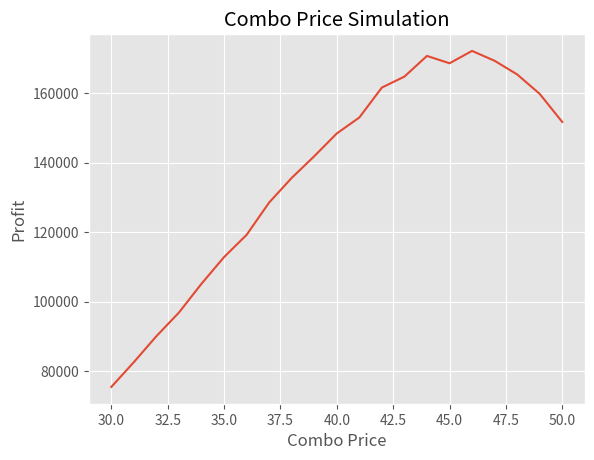

Recreate this plot in Python.
import numpy as np
import matplotlib.pyplot as plt

class customer():
    def __init__(self,num_of_ppl,s1=5,s2=5):
        self.nop = num_of_ppl
        self.res_p1 = np.random.normal(29.99,s1)
        self.res_p2 = np.random.normal(19.99,s2)
        
def simul(comboPrice,iter=10000,c1=12,c2=8,s1=5,s2=5):
    total_profit = 0
    for i in range(iter):
        cust=customer(2,s1,s2)
        if cust.res_p1 >= 29.99 and cust.res_p2 >= 19.99:
            profit = comboPrice -c1 -c2
        elif cust.res_p1 >= 29.99 and cust.res_p2 >= (comboPrice - 29.99):
            profit = comboPrice -c1 -c2
        elif cust.res_p1 >= (comboPrice - 19.99) and cust.res_p2 >= 19.99:
            profit = comboPrice - c1 -c2
        elif cust.res_p1 >= 29.99:
            profit = 29.99 - c1
        elif cust.res_p2 >= 19.99:
            profit = 19.99 - c2
        else:
            profit = 0
        total_profit += profit
    return round(total_profit,2)


pList = []
for cp in range(30,51):
    pList.append(simul(cp,iter=10000,c1=12,c2=8,s1=5,s2=5))
    
optimal_price = range(30,51)[pList.index(max(pList))]
print("\n Optimal Combo Price is $",optimal_price)

plt.style.use('ggplot')    
plt.plot(range(30,51),pList)
plt.title('Combo Price Simulation')
plt.xlabel('Combo Price')
plt.ylabel('Profit')
plt.show()  


###Simulation with different std values and costs
def param():    
    s1 = list(range(3,11))  
    s2 = list(range(3,11))         
    c1 = list(range(10,16)) 
    c2 = list(range(5,11))    
    param =[]
    for i in s1:
        for j in s2:
            for k in c1:
                for l in c2:
                    param.append([i,j,k,l])
    return param

def fullsimul():
    para = param()
    op_price_list = []
    for i in para:
        pList = []
        for cp in range(30,51):
            pList.append(simul(cp,iter=5000,c1=i[0],c2=i[1],s1=i[2],s2=i[3]))
        optimal_price = range(30,51)[pList.index(max(pList))]
        op_price_list.append(optimal_price)
    return op_price_list
        
        
